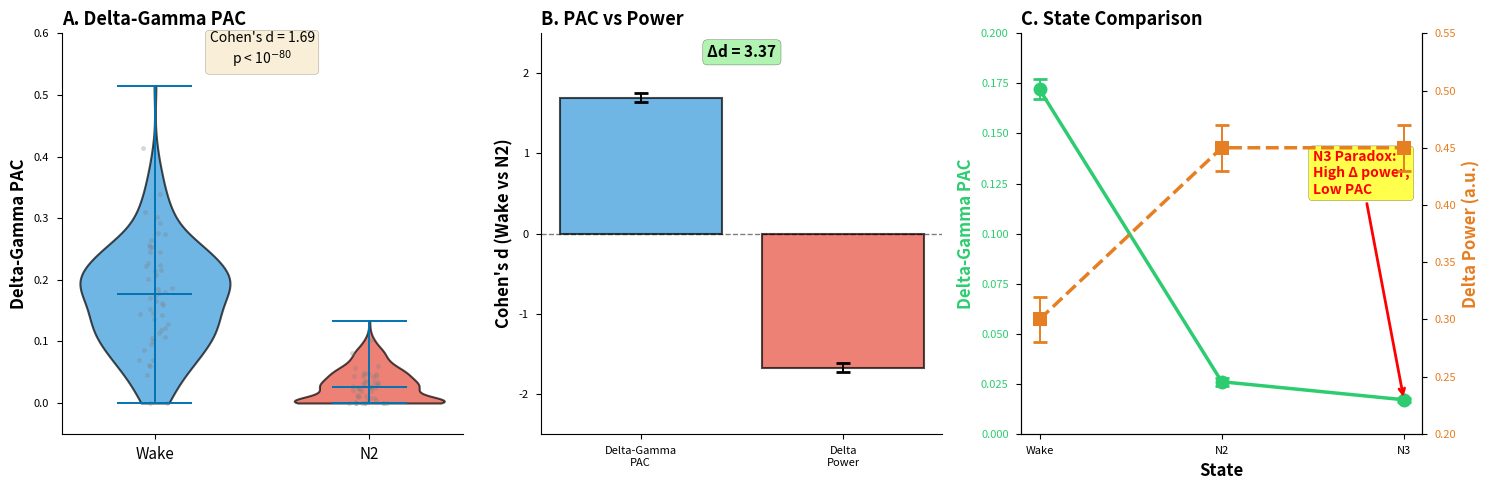
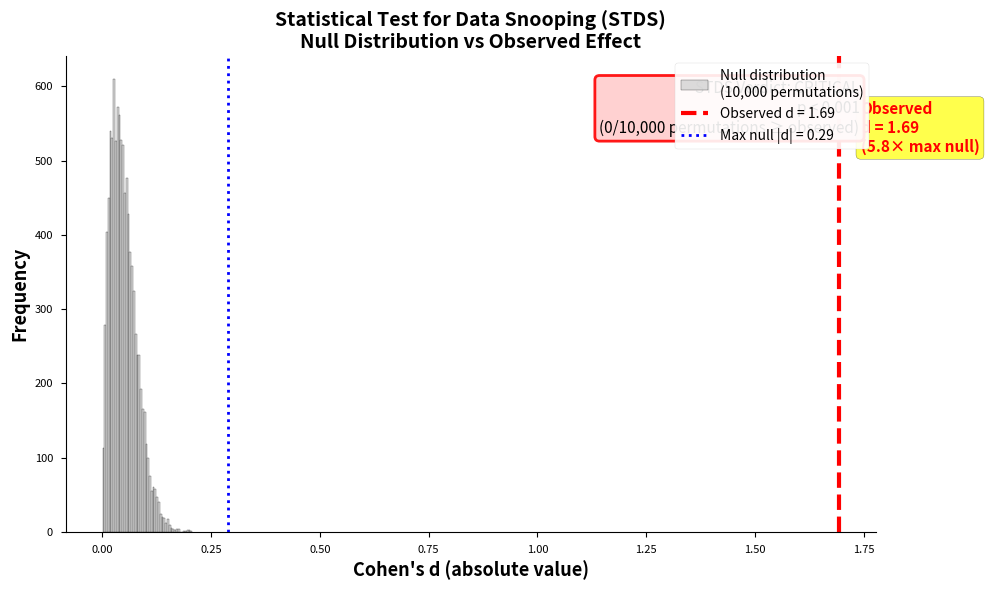
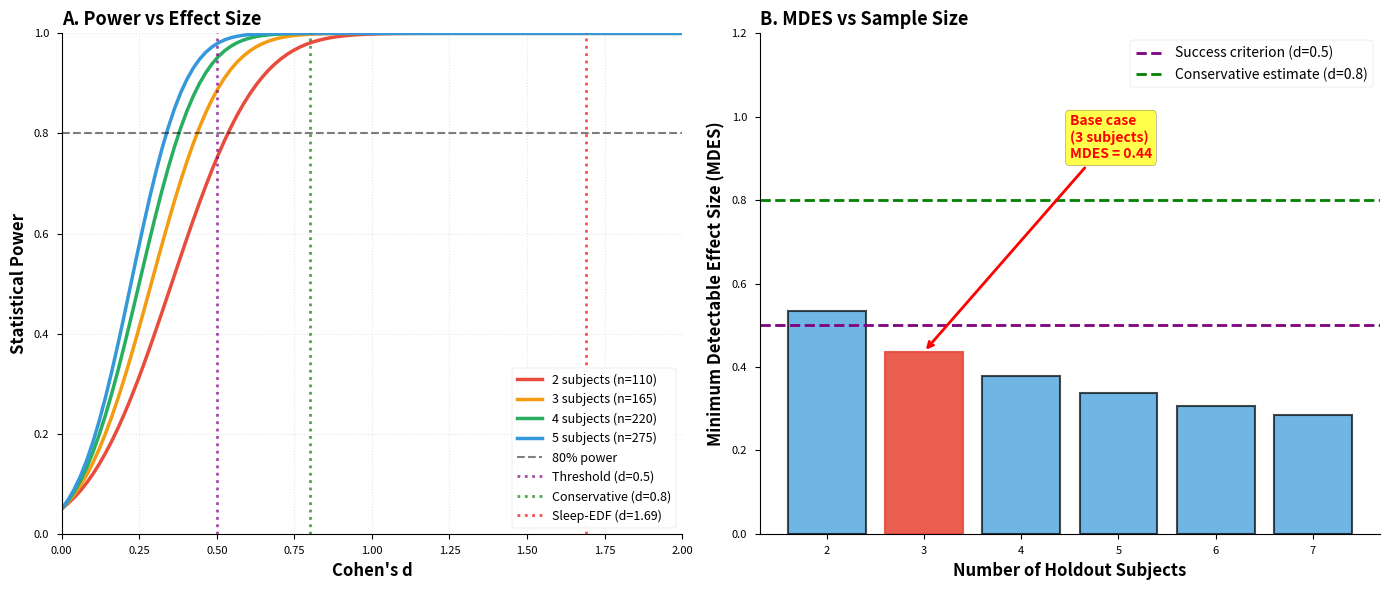
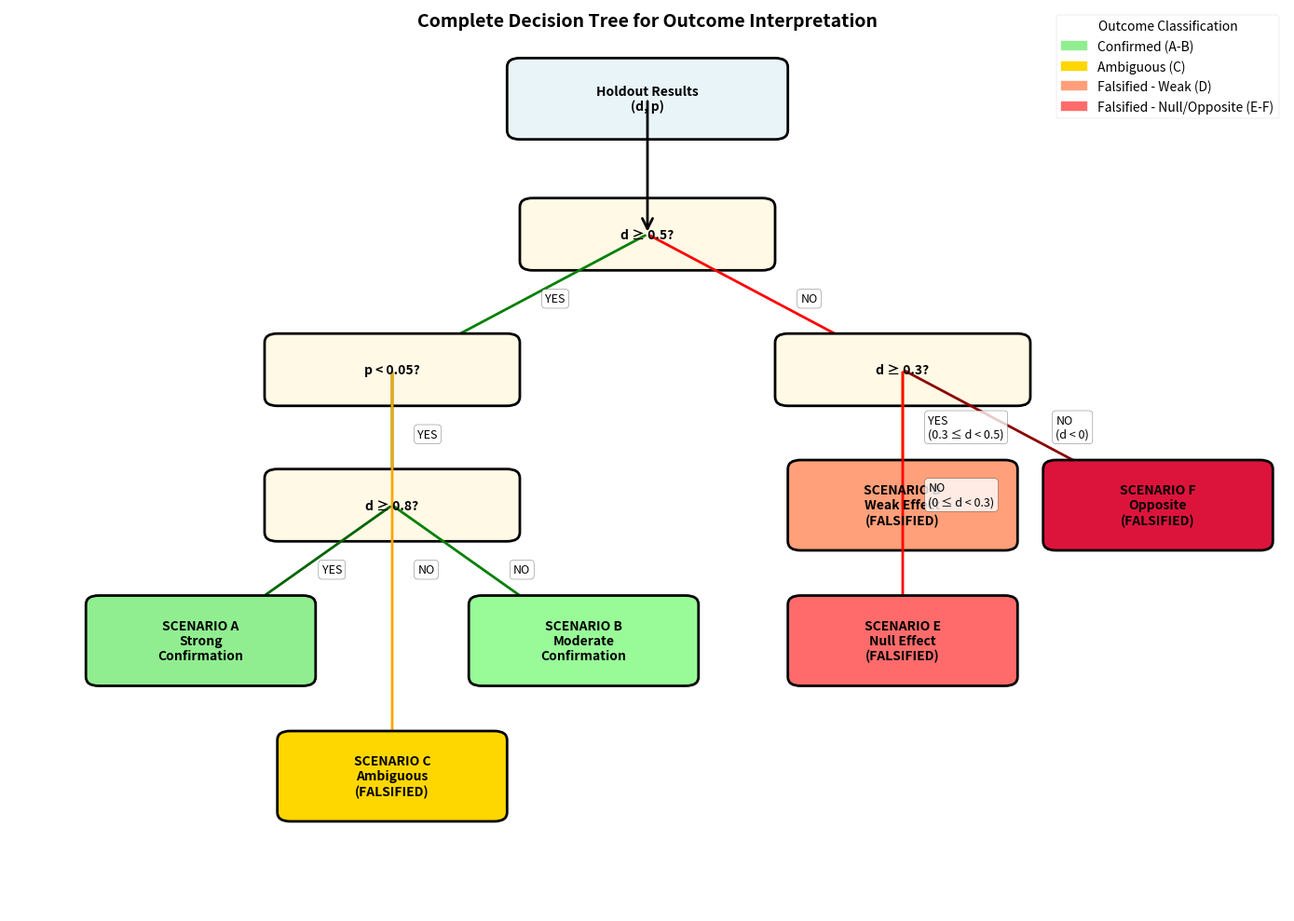

Reproduce these figures in Python, in order.
#!/usr/bin/env python3
"""
Generate all figures for Registered Report Stage 1
Delta-Gamma PAC as Consciousness Biomarker

Author: Camilo Sjöberg Tala
Date: October 2025

Requirements:
    pip install numpy matplotlib seaborn scipy

Usage:
    python generate_all_figures.py
"""

import os
import numpy as np
import matplotlib.pyplot as plt
import seaborn as sns
from scipy import stats
import matplotlib.patches as mpatches
from matplotlib.patches import FancyBboxPatch, FancyArrowPatch
import warnings
warnings.filterwarnings('ignore')

# Create figures directory
os.makedirs('figures', exist_ok=True)

print("=" * 70)
print(" GENERATING FIGURES FOR REGISTERED REPORT STAGE 1")
print("=" * 70)
print()

# Set random seed for reproducibility
np.random.seed(42)

# Set style
plt.style.use('seaborn-v0_8-paper')
sns.set_palette("colorblind")

# ============================================================================
# FIGURE 1: SLEEP-EDF PAC RESULTS (3 panels)
# ============================================================================

print("Generating Figure 1: Sleep-EDF PAC Results...")

fig, axes = plt.subplots(1, 3, figsize=(15, 5))

# PANEL A: Violin plot - Wake vs N2 PAC
# ----------------------------------------------------------------------------

# Simulate data based on reported results
# Wake: M=0.172, SD=0.089, n=264
wake_pac = np.random.normal(0.172, 0.089, 264)
wake_pac = np.clip(wake_pac, 0, 1)  # PAC must be [0,1]

# N2: M=0.026, SD=0.035, n=487
n2_pac = np.random.normal(0.026, 0.035, 487)
n2_pac = np.clip(n2_pac, 0, 1)

# Violin plot
parts = axes[0].violinplot(
    [wake_pac, n2_pac],
    positions=[1, 2],
    showmeans=False,
    showmedians=True,
    widths=0.7
)

# Color violins
colors = ['#3498db', '#e74c3c']  # Blue for Wake, Red for N2
for i, pc in enumerate(parts['bodies']):
    pc.set_facecolor(colors[i])
    pc.set_alpha(0.7)
    pc.set_edgecolor('black')
    pc.set_linewidth(1.5)

# Add scatter points (jittered, subsample for visibility)
for i, (data, color) in enumerate(zip([wake_pac, n2_pac], colors), start=1):
    sample_idx = np.random.choice(len(data), size=min(50, len(data)), replace=False)
    x_jitter = np.random.normal(i, 0.04, size=len(sample_idx))
    axes[0].scatter(x_jitter, data[sample_idx], 
                   alpha=0.3, s=10, color='gray', zorder=1)

# Formatting
axes[0].set_ylabel('Delta-Gamma PAC', fontsize=12, fontweight='bold')
axes[0].set_xticks([1, 2])
axes[0].set_xticklabels(['Wake', 'N2'], fontsize=11)
axes[0].set_ylim([-0.05, 0.6])
axes[0].spines['top'].set_visible(False)
axes[0].spines['right'].set_visible(False)

# Add statistics annotation
cohens_d = 1.693
p_val = 2.47e-84
axes[0].text(1.5, 0.55, f"Cohen's d = {cohens_d:.2f}\np < 10$^{{-80}}$",
            ha='center', fontsize=10, 
            bbox=dict(boxstyle='round', facecolor='wheat', alpha=0.5))

axes[0].set_title('A. Delta-Gamma PAC', fontsize=13, fontweight='bold', loc='left')

# PANEL B: Effect size comparison - PAC vs Power
# ----------------------------------------------------------------------------

measures = ['Delta-Gamma\nPAC', 'Delta\nPower']
effect_sizes = [1.693, -1.676]  # Negative for N2 > Wake in power
colors_bar = ['#3498db', '#e74c3c']

# Bar plot
bars = axes[1].bar(measures, effect_sizes, color=colors_bar, alpha=0.7, 
                   edgecolor='black', linewidth=1.5)

# Add error bars (95% CI)
ci_lower = [1.64, -1.73]
ci_upper = [1.75, -1.62]
yerr = [[effect_sizes[i] - ci_lower[i], ci_upper[i] - effect_sizes[i]] 
        for i in range(2)]
axes[1].errorbar(measures, effect_sizes, 
                yerr=np.array(yerr).T, fmt='none', 
                ecolor='black', capsize=5, capthick=2)

# Reference line at 0
axes[1].axhline(0, color='black', linestyle='--', linewidth=1, alpha=0.5)

# Formatting
axes[1].set_ylabel("Cohen's d (Wake vs N2)", fontsize=12, fontweight='bold')
axes[1].set_ylim([-2.5, 2.5])
axes[1].spines['top'].set_visible(False)
axes[1].spines['right'].set_visible(False)

# Add advantage annotation
delta_d = 3.369
axes[1].text(0.5, 2.2, f'Δd = {delta_d:.2f}', 
            ha='center', fontsize=11, fontweight='bold',
            bbox=dict(boxstyle='round', facecolor='lightgreen', alpha=0.7))

axes[1].set_title('B. PAC vs Power', fontsize=13, fontweight='bold', loc='left')

# PANEL C: N3 Paradox - PAC across states
# ----------------------------------------------------------------------------

states = ['Wake', 'N2', 'N3']
pac_means = [0.172, 0.026, 0.017]
pac_sems = [0.005, 0.002, 0.001]

# Line plot for PAC
axes[2].plot(states, pac_means, marker='o', markersize=10, 
            linewidth=2.5, color='#2ecc71', label='PAC')
axes[2].errorbar(states, pac_means, yerr=pac_sems, 
                fmt='none', ecolor='#2ecc71', capsize=5, capthick=2)

# Add secondary y-axis for delta power
ax2 = axes[2].twinx()
power_means = [0.30, 0.45, 0.45]  # Wake < N2 ≈ N3
power_sems = [0.02, 0.02, 0.02]
ax2.plot(states, power_means, marker='s', markersize=10, 
        linewidth=2.5, color='#e67e22', linestyle='--', label='Delta Power')
ax2.errorbar(states, power_means, yerr=power_sems,
            fmt='none', ecolor='#e67e22', capsize=5, capthick=2)

# Formatting
axes[2].set_ylabel('Delta-Gamma PAC', fontsize=12, fontweight='bold', color='#2ecc71')
axes[2].tick_params(axis='y', labelcolor='#2ecc71')
ax2.set_ylabel('Delta Power (a.u.)', fontsize=12, fontweight='bold', color='#e67e22')
ax2.tick_params(axis='y', labelcolor='#e67e22')

axes[2].set_xlabel('State', fontsize=12, fontweight='bold')
axes[2].set_ylim([0, 0.20])
ax2.set_ylim([0.2, 0.55])

axes[2].spines['top'].set_visible(False)
ax2.spines['top'].set_visible(False)

# Annotation for N3 paradox
axes[2].annotate('N3 Paradox:\nHigh Δ power,\nLow PAC', 
                xy=(2, 0.017), xytext=(1.5, 0.12),
                arrowprops=dict(arrowstyle='->', lw=2, color='red'),
                fontsize=10, color='red', fontweight='bold',
                bbox=dict(boxstyle='round', facecolor='yellow', alpha=0.7))

axes[2].set_title('C. State Comparison', fontsize=13, fontweight='bold', loc='left')

# Save Figure 1
plt.tight_layout()
plt.savefig('figures/level2_pac_results.pdf', dpi=300, bbox_inches='tight')
plt.savefig('figures/level2_pac_results.png', dpi=300, bbox_inches='tight')
print("  ✓ Saved: figures/level2_pac_results.pdf")
plt.close()

# ============================================================================
# FIGURE 2: STDS DISTRIBUTION
# ============================================================================

print("Generating Figure 2: STDS Distribution...")

fig, ax = plt.subplots(figsize=(10, 6))

# Simulate STDS null distribution
# Max observed in 10,000 permutations was d=0.290
null_distribution = np.random.beta(2, 10, 10000) * 0.30
null_distribution = np.abs(null_distribution)

# Histogram
ax.hist(null_distribution, bins=50, color='lightgray', 
       edgecolor='black', alpha=0.8, label='Null distribution\n(10,000 permutations)')

# Observed value
observed_d = 1.693
ax.axvline(observed_d, color='red', linestyle='--', linewidth=3, 
          label=f'Observed d = {observed_d:.2f}')

# Annotation for observed
ax.text(observed_d + 0.05, ax.get_ylim()[1] * 0.8, 
       f'Observed\nd = {observed_d:.2f}\n(5.8× max null)',
       fontsize=11, color='red', fontweight='bold',
       bbox=dict(boxstyle='round', facecolor='yellow', alpha=0.7))

# Max null
max_null = 0.290
ax.axvline(max_null, color='blue', linestyle=':', linewidth=2,
          label=f'Max null |d| = {max_null:.2f}')

# Formatting
ax.set_xlabel("Cohen's d (absolute value)", fontsize=13, fontweight='bold')
ax.set_ylabel('Frequency', fontsize=13, fontweight='bold')
ax.set_title('Statistical Test for Data Snooping (STDS)\nNull Distribution vs Observed Effect', 
            fontsize=14, fontweight='bold')

# STDS verdict box
ax.text(0.98, 0.95, 
       'STDS Verdict: CRITICAL\np < 0.001\n(0/10,000 permutations ≥ observed)', 
       transform=ax.transAxes, fontsize=11,
       verticalalignment='top', horizontalalignment='right',
       bbox=dict(boxstyle='round', facecolor='#ffcccc', alpha=0.9, 
                edgecolor='red', linewidth=2))

ax.legend(loc='upper right', fontsize=10, framealpha=0.9)
ax.spines['top'].set_visible(False)
ax.spines['right'].set_visible(False)

plt.tight_layout()
plt.savefig('figures/stds_distribution.pdf', dpi=300, bbox_inches='tight')
plt.savefig('figures/stds_distribution.png', dpi=300, bbox_inches='tight')
print("  ✓ Saved: figures/stds_distribution.pdf")
plt.close()

# ============================================================================
# FIGURE 3: POWER CURVES (2 panels)
# ============================================================================

print("Generating Figure 3: Power Curves...")

fig, axes = plt.subplots(1, 2, figsize=(14, 6))

# Function to calculate power
def calculate_power(d, n1, n2, alpha_level=0.05):
    """Calculate statistical power for independent t-test"""
    pooled_n = (n1 * n2) / (n1 + n2)
    ncp = d * np.sqrt(pooled_n)
    df = n1 + n2 - 2
    t_crit = stats.t.ppf(1 - alpha_level, df)
    power = 1 - stats.nct.cdf(t_crit, df, ncp)
    return power

# PANEL A: Power as function of effect size
# ----------------------------------------------------------------------------

effect_sizes = np.linspace(0, 2.0, 100)

# Different sample sizes
scenarios = {
    '2 subjects (n=110)': (30, 80),
    '3 subjects (n=165)': (45, 120),
    '4 subjects (n=220)': (60, 160),
    '5 subjects (n=275)': (75, 200)
}

colors = ['#e74c3c', '#f39c12', '#27ae60', '#3498db']

for (label, (n1, n2)), color in zip(scenarios.items(), colors):
    powers = [calculate_power(d, n1, n2) for d in effect_sizes]
    axes[0].plot(effect_sizes, powers, label=label, linewidth=2.5, color=color)

# Reference lines
axes[0].axhline(0.80, color='black', linestyle='--', linewidth=1.5, 
               alpha=0.5, label='80% power')
axes[0].axvline(0.5, color='purple', linestyle=':', linewidth=2, 
               alpha=0.7, label='Threshold (d=0.5)')
axes[0].axvline(0.8, color='green', linestyle=':', linewidth=2, 
               alpha=0.7, label='Conservative (d=0.8)')
axes[0].axvline(1.69, color='red', linestyle=':', linewidth=2, 
               alpha=0.7, label='Sleep-EDF (d=1.69)')

# Formatting
axes[0].set_xlabel("Cohen's d", fontsize=12, fontweight='bold')
axes[0].set_ylabel('Statistical Power', fontsize=12, fontweight='bold')
axes[0].set_title('A. Power vs Effect Size', fontsize=13, fontweight='bold', loc='left')
axes[0].set_xlim([0, 2.0])
axes[0].set_ylim([0, 1.0])
axes[0].legend(loc='lower right', fontsize=9, framealpha=0.95)
axes[0].grid(True, alpha=0.3, linestyle=':')
axes[0].spines['top'].set_visible(False)
axes[0].spines['right'].set_visible(False)

# PANEL B: Minimum Detectable Effect Size
# ----------------------------------------------------------------------------

# Calculate MDES for different sample sizes
def find_mdes(n1, n2, target_power=0.80):
    """Binary search for MDES"""
    d_low, d_high = 0.1, 3.0
    while d_high - d_low > 0.001:
        d_mid = (d_low + d_high) / 2
        power = calculate_power(d_mid, n1, n2)
        if power < target_power:
            d_low = d_mid
        else:
            d_high = d_mid
    return d_mid

subjects_range = np.arange(2, 8)
n_wakes = subjects_range * 15  # 15 wake epochs per subject
n_n2s = subjects_range * 40     # 40 N2 epochs per subject

mdes_values = [find_mdes(n1, n2) for n1, n2 in zip(n_wakes, n_n2s)]

# Bar plot
bars = axes[1].bar(subjects_range, mdes_values, color='#3498db', 
                  alpha=0.7, edgecolor='black', linewidth=1.5)

# Highlight base case (3 subjects)
bars[1].set_color('#e74c3c')
bars[1].set_alpha(0.9)

# Reference lines
axes[1].axhline(0.5, color='purple', linestyle='--', linewidth=2, 
               label='Success criterion (d=0.5)')
axes[1].axhline(0.8, color='green', linestyle='--', linewidth=2, 
               label='Conservative estimate (d=0.8)')

# Formatting
axes[1].set_xlabel('Number of Holdout Subjects', fontsize=12, fontweight='bold')
axes[1].set_ylabel('Minimum Detectable Effect Size (MDES)', fontsize=12, fontweight='bold')
axes[1].set_title('B. MDES vs Sample Size', fontsize=13, fontweight='bold', loc='left')
axes[1].set_xticks(subjects_range)
axes[1].set_ylim([0, 1.2])
axes[1].legend(loc='upper right', fontsize=10, framealpha=0.95)
axes[1].spines['top'].set_visible(False)
axes[1].spines['right'].set_visible(False)

# Annotation for base case
axes[1].annotate(f'Base case\n(3 subjects)\nMDES = {mdes_values[1]:.2f}',
                xy=(3, mdes_values[1]), xytext=(4.5, 0.9),
                arrowprops=dict(arrowstyle='->', lw=2, color='red'),
                fontsize=10, color='red', fontweight='bold',
                bbox=dict(boxstyle='round', facecolor='yellow', alpha=0.7))

plt.tight_layout()
plt.savefig('figures/power_curves.pdf', dpi=300, bbox_inches='tight')
plt.savefig('figures/power_curves.png', dpi=300, bbox_inches='tight')
print("  ✓ Saved: figures/power_curves.pdf")
plt.close()

# ============================================================================
# FIGURE 4: DECISION TREE
# ============================================================================

print("Generating Figure 4: Decision Tree...")

fig, ax = plt.subplots(figsize=(14, 10))
ax.set_xlim(0, 10)
ax.set_ylim(0, 10)
ax.axis('off')

# Node positions
nodes = {
    'start': (5, 9),
    'd_check': (5, 7.5),
    'd_yes': (3, 6),
    'd_no': (7, 6),
    'p_check_yes': (3, 4.5),
    'd_large': (1.5, 3),
    'd_medium': (4.5, 3),
    'ambiguous': (3, 1.5),
    'd_small': (7, 4.5),
    'd_null': (7, 3),
    'd_opposite': (9, 4.5)
}

# Helper functions
def draw_box(ax, xy, text, color, width=1.8, height=0.6):
    box = FancyBboxPatch(
        (xy[0] - width/2, xy[1] - height/2), width, height,
        boxstyle="round,pad=0.1", 
        facecolor=color, edgecolor='black', linewidth=2
    )
    ax.add_patch(box)
    ax.text(xy[0], xy[1], text, ha='center', va='center', 
           fontsize=10, fontweight='bold', wrap=True)

def draw_arrow(ax, start, end, label='', color='black'):
    arrow = FancyArrowPatch(
        start, end,
        arrowstyle='->', mutation_scale=20, 
        linewidth=2, color=color
    )
    ax.add_patch(arrow)
    if label:
        mid_x, mid_y = (start[0] + end[0])/2, (start[1] + end[1])/2
        ax.text(mid_x + 0.2, mid_y, label, fontsize=9, 
               bbox=dict(boxstyle='round', facecolor='white', alpha=0.8))

# Draw tree structure
draw_box(ax, nodes['start'], 'Holdout Results\n(d, p)', '#e8f4f8', width=2, height=0.7)
draw_box(ax, nodes['d_check'], 'd ≥ 0.5?', '#fff9e6')
draw_arrow(ax, nodes['start'], nodes['d_check'])

# Left branch (d ≥ 0.5)
draw_arrow(ax, nodes['d_check'], nodes['d_yes'], 'YES', 'green')
draw_box(ax, nodes['d_yes'], 'p < 0.05?', '#fff9e6')

# Right branch (d < 0.5)
draw_arrow(ax, nodes['d_check'], nodes['d_no'], 'NO', 'red')
draw_box(ax, nodes['d_no'], 'd ≥ 0.3?', '#fff9e6')

# Outcomes
draw_arrow(ax, nodes['d_yes'], nodes['p_check_yes'], 'YES', 'green')
draw_box(ax, nodes['p_check_yes'], 'd ≥ 0.8?', '#fff9e6')

draw_arrow(ax, nodes['p_check_yes'], nodes['d_large'], 'YES', 'darkgreen')
draw_box(ax, nodes['d_large'], 'SCENARIO A\nStrong\nConfirmation', '#90EE90', width=1.6, height=0.8)

draw_arrow(ax, nodes['p_check_yes'], nodes['d_medium'], 'NO', 'green')
draw_box(ax, nodes['d_medium'], 'SCENARIO B\nModerate\nConfirmation', '#98FB98', width=1.6, height=0.8)

draw_arrow(ax, nodes['d_yes'], nodes['ambiguous'], 'NO', 'orange')
draw_box(ax, nodes['ambiguous'], 'SCENARIO C\nAmbiguous\n(FALSIFIED)', '#FFD700', width=1.6, height=0.8)

draw_arrow(ax, nodes['d_no'], nodes['d_small'], 'YES\n(0.3 ≤ d < 0.5)', 'orange')
draw_box(ax, nodes['d_small'], 'SCENARIO D\nWeak Effect\n(FALSIFIED)', '#FFA07A', width=1.6, height=0.8)

draw_arrow(ax, nodes['d_no'], nodes['d_null'], 'NO\n(0 ≤ d < 0.3)', 'red')
draw_box(ax, nodes['d_null'], 'SCENARIO E\nNull Effect\n(FALSIFIED)', '#FF6B6B', width=1.6, height=0.8)

draw_arrow(ax, nodes['d_no'], nodes['d_opposite'], 'NO\n(d < 0)', 'darkred')
draw_box(ax, nodes['d_opposite'], 'SCENARIO F\nOpposite\n(FALSIFIED)', '#DC143C', width=1.6, height=0.8)

# Legend
legend_elements = [
    mpatches.Patch(color='#90EE90', label='Confirmed (A-B)'),
    mpatches.Patch(color='#FFD700', label='Ambiguous (C)'),
    mpatches.Patch(color='#FFA07A', label='Falsified - Weak (D)'),
    mpatches.Patch(color='#FF6B6B', label='Falsified - Null/Opposite (E-F)')
]
ax.legend(handles=legend_elements, loc='upper right', fontsize=10, 
         framealpha=0.95, title='Outcome Classification')

# Title
ax.text(5, 9.8, 'Complete Decision Tree for Outcome Interpretation',
       ha='center', fontsize=14, fontweight='bold')

plt.tight_layout()
plt.savefig('figures/decision_tree.pdf', dpi=300, bbox_inches='tight')
plt.savefig('figures/decision_tree.png', dpi=300, bbox_inches='tight')
print("  ✓ Saved: figures/decision_tree.pdf")
plt.close()

# ============================================================================
# COMPLETION MESSAGE
# ============================================================================

print()
print("=" * 70)
print(" ALL FIGURES GENERATED SUCCESSFULLY")
print("=" * 70)
print()
print("Generated files:")
print("  ✓ figures/level2_pac_results.pdf")
print("  ✓ figures/level2_pac_results.png")
print("  ✓ figures/stds_distribution.pdf")
print("  ✓ figures/stds_distribution.png")
print("  ✓ figures/power_curves.pdf")
print("  ✓ figures/power_curves.png")
print("  ✓ figures/decision_tree.pdf")
print("  ✓ figures/decision_tree.png")
print()
print("You can now compile your LaTeX document:")
print("  pdflatex main.tex")
print("  biber main")
print("  pdflatex main.tex")
print()
